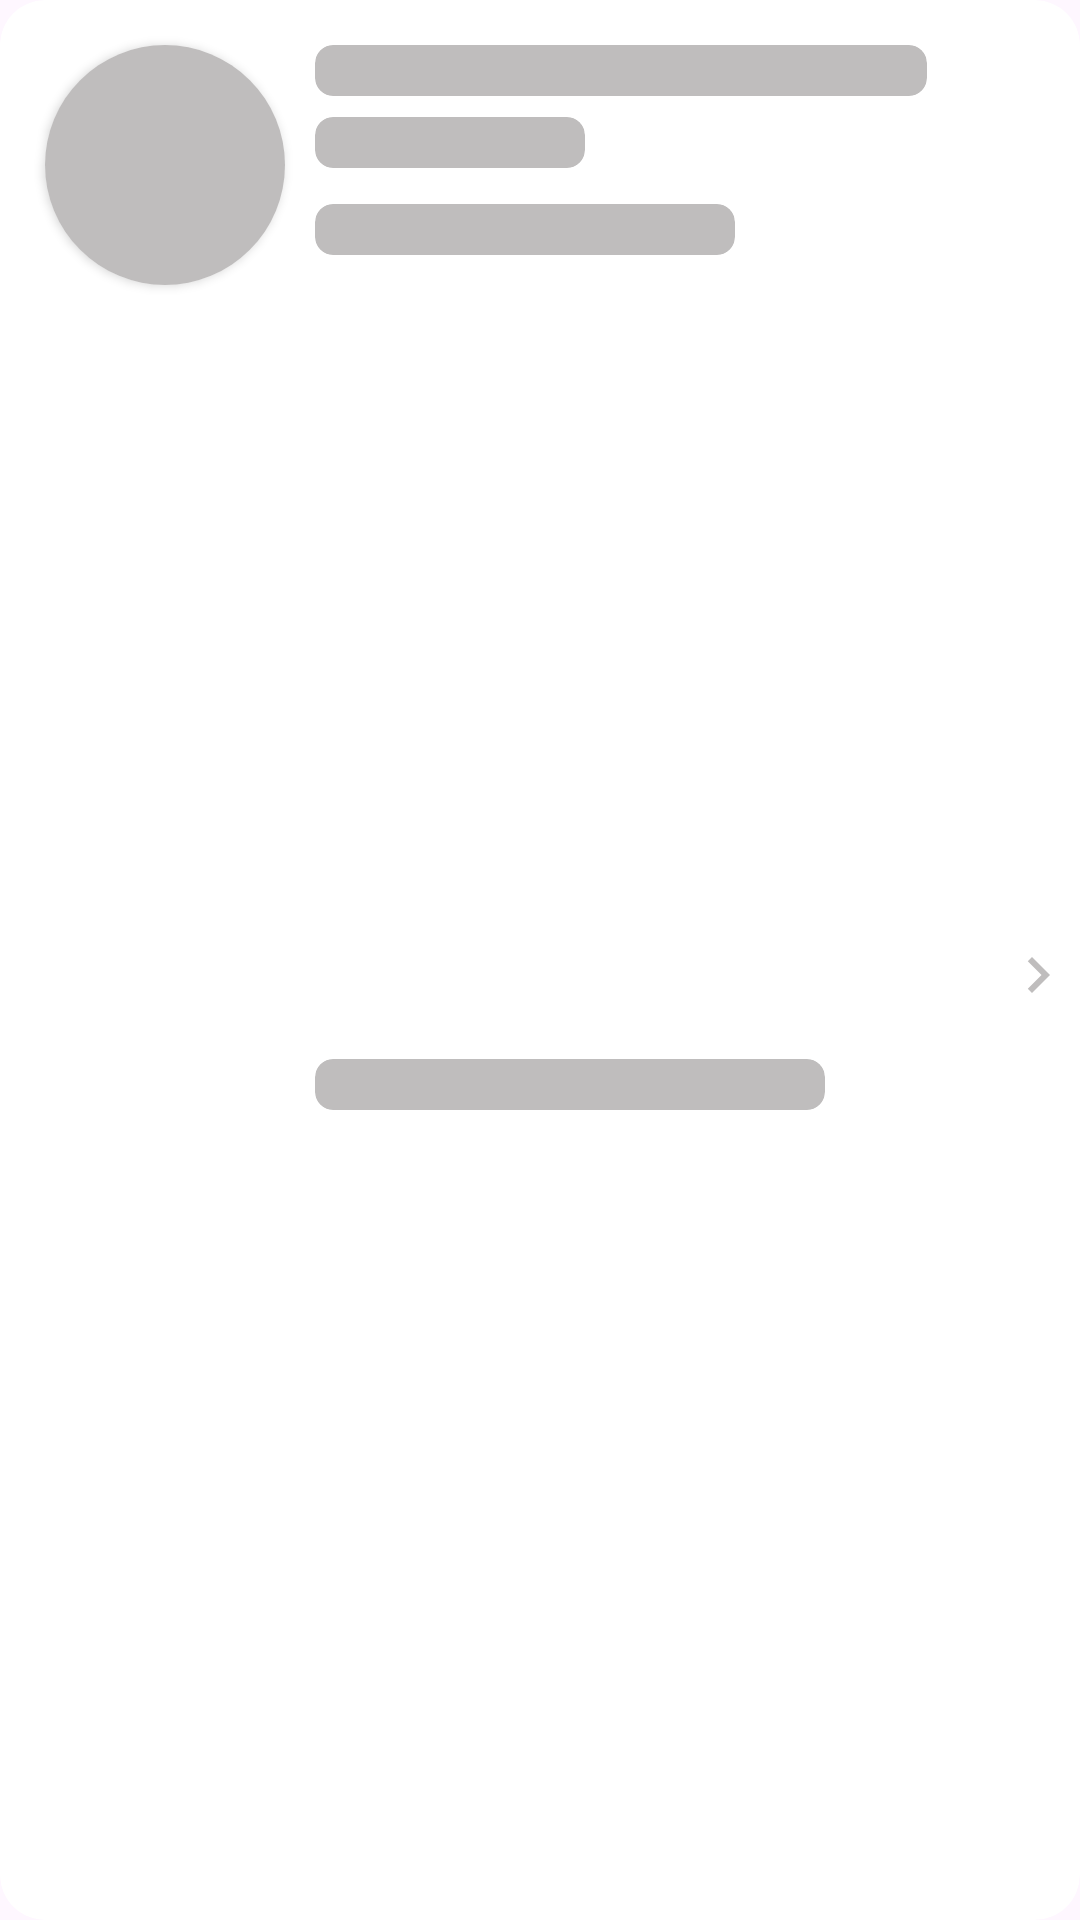

Produce the Android XML layout that renders to this screen, including the resource entries it uses.
<!-- AndroidManifest.xml: application theme Theme.GDSCPHCET -->
<!-- res/layout/shimmer_past_event.xml -->
<?xml version="1.0" encoding="utf-8"?>
<androidx.cardview.widget.CardView xmlns:android="http://schemas.android.com/apk/res/android"
    xmlns:app="http://schemas.android.com/apk/res-auto"
    xmlns:tools="http://schemas.android.com/tools"
    android:layout_width="match_parent"
    android:layout_height="wrap_content"
    android:id="@+id/upcomingEventCardView"
    tools:cardBack="@color/google_red_background"
    android:clickable="true"
    android:padding="10dp"
    android:layout_margin="5dp"
    app:cardCornerRadius="15dp"
    app:cardElevation="0dp"
    android:focusable="true">
    <androidx.constraintlayout.widget.ConstraintLayout
        android:layout_width="match_parent"
        android:layout_height="match_parent"
        android:orientation="horizontal">

        <androidx.cardview.widget.CardView
            android:id="@+id/itemPastImage"
            android:layout_width="wrap_content"
            android:layout_height="wrap_content"
            android:layout_gravity="top"
            android:layout_margin="15dp"
            android:clickable="true"
            android:focusable="true"
            app:cardBackgroundColor="@color/white"
            app:cardCornerRadius="55dp"
            app:cardElevation="2dp"
            app:layout_constraintStart_toStartOf="parent"
            app:layout_constraintTop_toTopOf="parent">

            <ImageView
                android:id="@+id/imageUpcomingEvent"
                android:layout_width="80dp"
                android:layout_height="80dp"
                android:scaleType="centerCrop"
                android:background="@color/shimmer_color"
                app:layout_constraintEnd_toEndOf="parent"
                app:layout_constraintStart_toStartOf="parent"
                app:layout_constraintTop_toTopOf="parent"
                tools:ignore="ContentDescription" />

        </androidx.cardview.widget.CardView>

        <androidx.cardview.widget.CardView
            android:id="@+id/titleUpcomingEvent"
            android:layout_width="0dp"
            android:layout_height="17dp"
            android:layout_marginStart="10dp"
            android:layout_marginEnd="10dp"
            android:backgroundTint="@color/shimmer_color"
            app:cardCornerRadius="6dp"
            app:cardElevation="0dp"
            app:layout_constraintEnd_toStartOf="@+id/imageView"
            app:layout_constraintStart_toEndOf="@+id/itemPastImage"
            app:layout_constraintTop_toTopOf="@+id/itemPastImage" />

        <androidx.cardview.widget.CardView
            android:id="@+id/cardView2"
            android:layout_width="90dp"
            android:layout_height="17dp"
            android:layout_marginStart="10dp"
            android:layout_marginTop="7dp"
            android:backgroundTint="@color/shimmer_color"
            app:cardCornerRadius="6dp"
            app:cardElevation="0dp"
            app:layout_constraintStart_toEndOf="@+id/itemPastImage"
            app:layout_constraintTop_toBottomOf="@+id/titleUpcomingEvent" />











































        <androidx.cardview.widget.CardView
            android:id="@+id/cardView3"
            android:layout_width="140dp"
            android:layout_height="17dp"
            android:layout_marginTop="12dp"
            android:backgroundTint="@color/shimmer_color"
            app:cardCornerRadius="6dp"
            app:cardElevation="0dp"
            app:layout_constraintStart_toStartOf="@+id/cardView2"
            app:layout_constraintTop_toBottomOf="@+id/cardView2" />

        <androidx.cardview.widget.CardView
            android:id="@+id/cardView4"
            android:layout_width="170dp"
            android:layout_height="17dp"
            android:layout_marginBottom="10dp"
            android:layout_marginTop="8dp"
            android:backgroundTint="@color/shimmer_color"
            app:cardCornerRadius="6dp"
            app:cardElevation="0dp"
            app:layout_constraintBottom_toBottomOf="parent"
            app:layout_constraintStart_toStartOf="@+id/cardView2"
            app:layout_constraintTop_toBottomOf="@+id/cardView3" />


        <LinearLayout
            android:id="@+id/imageView"
            android:layout_marginHorizontal="2dp"
            android:layout_width="wrap_content"
            android:layout_height="0dp"
            android:orientation="horizontal"
            android:layout_marginTop="10dp"
            app:layout_constraintBottom_toBottomOf="parent"
            app:layout_constraintEnd_toEndOf="parent"
            app:layout_constraintTop_toTopOf="parent">

            <FrameLayout
                android:layout_width="wrap_content"
                android:layout_height="match_parent"
                android:orientation="horizontal">

                <View
                    android:id="@+id/leftSemiCircle"
                    android:layout_width="15dp"
                    android:layout_height="10dp"
                    android:layout_alignParentStart="true"
                    android:background="@drawable/semi_circle_top"/>

                <View
                    android:id="@+id/pastEventDivider"
                    android:layout_marginVertical="15dp"
                    android:layout_width="10dp"
                    android:layout_gravity="center_horizontal"
                    android:layout_height="match_parent"
                    tools:background="@drawable/dashed_vertical_line_shimmer" />

                <View
                    android:id="@+id/rightSemiCircle"
                    android:layout_width="15dp"
                    android:layout_height="10dp"
                    android:layout_alignParentEnd="true"
                    android:layout_gravity="bottom"
                    android:background="@drawable/semi_circle_bottom"/>
            </FrameLayout>

            <ImageView
                android:id="@+id/icPastEventNextButton"
                android:layout_width="wrap_content"
                android:layout_height="wrap_content"
                android:layout_gravity="center_vertical"
                android:src="@drawable/ic_next_shimmer"
                />
        </LinearLayout>


    </androidx.constraintlayout.widget.ConstraintLayout>

</androidx.cardview.widget.CardView>
<!-- resources referenced by this layout -->
<resources>
  <color name="shimmer_color">#BFBDBD</color>
  <color name="white">#FFFFFFFF</color>
  <!-- drawable dashed_vertical_line_shimmer (drawable) -->
  <?xml version="1.0" encoding="utf-8"?>
  <layer-list xmlns:android="http://schemas.android.com/apk/res/android">
      <item
          android:top="-8dp"
          android:bottom="-8dp"
          android:right="2dp"
          android:left="-8dp">
          <shape>
              <solid android:color="@android:color/transparent"/>
              <stroke
                  android:width="3dp"
                  android:color="@color/shimmer_color"
                  android:dashGap="4dp"
                  android:dashWidth="5dp"/>
          </shape>
      </item>
  </layer-list>
  <!-- drawable ic_next_shimmer (drawable) -->
  <vector android:autoMirrored="true" android:height="24dp"
      android:tint="@color/shimmer_color" android:viewportHeight="24"
      android:viewportWidth="24" android:width="24dp" xmlns:android="http://schemas.android.com/apk/res/android">
      <path android:fillColor="@android:color/white" android:pathData="M10,6L8.59,7.41 13.17,12l-4.58,4.59L10,18l6,-6z"/>
  </vector>
  <!-- drawable semi_circle_bottom (drawable) -->
  <?xml version="1.0" encoding="utf-8"?>
  <shape xmlns:android="http://schemas.android.com/apk/res/android"
      android:shape="rectangle"
      android:useLevel="false" >
      <solid android:color="#FFF" />
      <size
          android:height="15dp"
          android:width="30dp" />
      <corners
          android:topLeftRadius="15dp"
          android:topRightRadius="15dp" />
  </shape>
  <!-- drawable semi_circle_top (drawable) -->
  <?xml version="1.0" encoding="utf-8"?>
  <shape xmlns:android="http://schemas.android.com/apk/res/android"
      android:shape="rectangle"
      android:useLevel="false" >
      <solid android:color="#FFF" />
      <size
          android:height="15dp"
          android:width="30dp" />
      <corners
          android:bottomLeftRadius="15dp"
          android:bottomRightRadius="15dp" />
  </shape>
  <style name="Theme.GDSCPHCET" parent="Theme.Material3.Light.NoActionBar">
          
  
  
  
  
          <item name="colorPrimaryDark">@color/gray</item>
  
          <item name="colorOnPrimary">@color/white</item>
          
          <item name="colorSecondary">@color/teal_200</item>
          <item name="colorSecondaryVariant">@color/teal_700</item>
          <item name="colorOnSecondary">@color/black</item>
          
          <item name="android:statusBarColor">@color/dark_gray</item>
  
          
      </style>
  <color name="gray">#808080</color>
  <color name="teal_200">#FF03DAC5</color>
  <color name="teal_700">#FF018786</color>
  <color name="black">#FF000000</color>
  <color name="dark_gray">#3D4152</color>
</resources>
